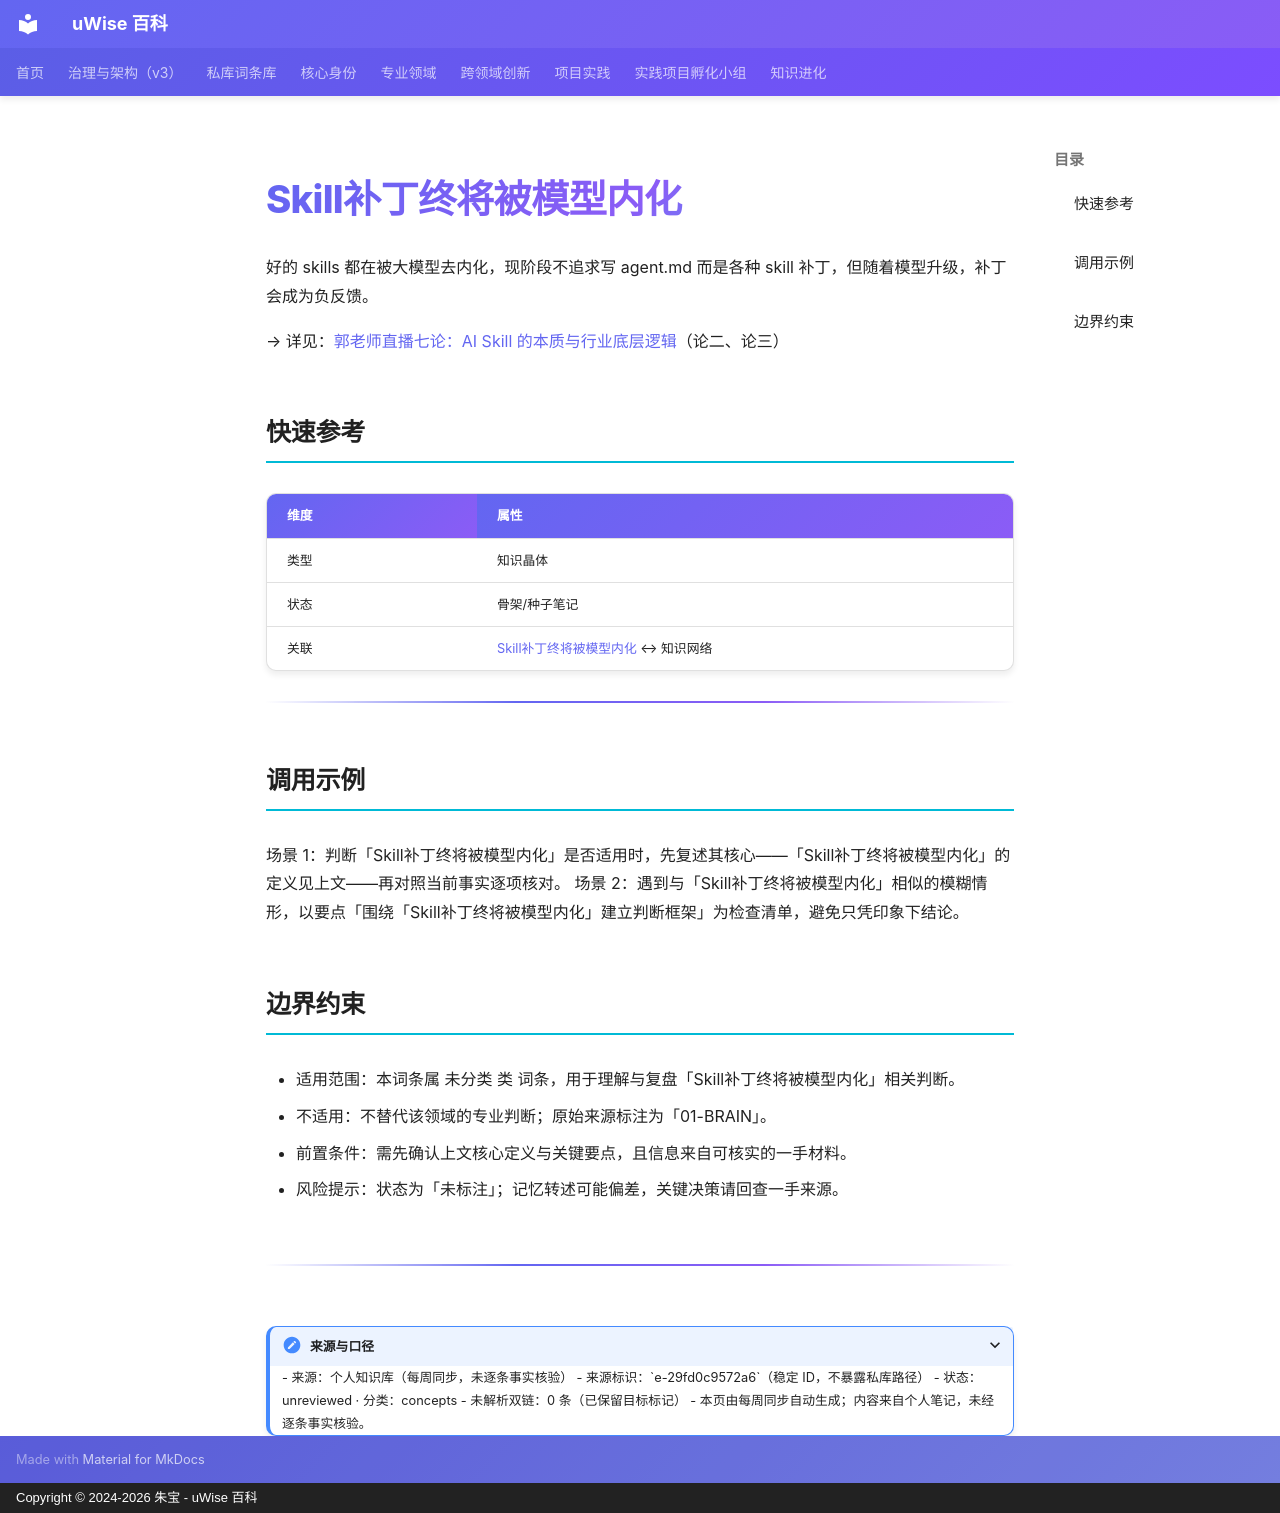

repository: zhubao315/uWise · page: vault-encyclopedia/skill-md-29fd0c95/index.html · generator: mkdocs · copyright: Copyright © 2024-2026 朱宝 - uWise 百科

---
title: "Skill补丁终将被模型内化"
description: "好的 skills 都在被大模型去内化，现阶段不追求写 agent.md 而是各种 skill 补丁，但随着模型升级，补丁会成为负反馈。"
---

# Skill补丁终将被模型内化

好的 skills 都在被大模型去内化，现阶段不追求写 agent.md 而是各种 skill 补丁，但随着模型升级，补丁会成为负反馈。

→ 详见：[郭老师直播七论：AI Skill 的本质与行业底层逻辑](../ai-skill-md-d5cf66d1/)（论二、论三）


## 快速参考

| 维度 | 属性 |
|------|------|
| 类型 | 知识晶体 |
| 状态 | 骨架/种子笔记 |
| 关联 | [Skill补丁终将被模型内化](../skill-md-29fd0c95/) ↔ 知识网络 |

---

## 调用示例

场景 1：判断「Skill补丁终将被模型内化」是否适用时，先复述其核心——「Skill补丁终将被模型内化」的定义见上文——再对照当前事实逐项核对。
场景 2：遇到与「Skill补丁终将被模型内化」相似的模糊情形，以要点「围绕「Skill补丁终将被模型内化」建立判断框架」为检查清单，避免只凭印象下结论。

## 边界约束

- 适用范围：本词条属 未分类 类 词条，用于理解与复盘「Skill补丁终将被模型内化」相关判断。
- 不适用：不替代该领域的专业判断；原始来源标注为「01-BRAIN」。
- 前置条件：需先确认上文核心定义与关键要点，且信息来自可核实的一手材料。
- 风险提示：状态为「未标注」；记忆转述可能偏差，关键决策请回查一手来源。

---

<details>
<summary>来源与口径</summary>

- 来源：个人知识库（每周同步，未逐条事实核验）
- 来源标识：`e-29fd0c9572a6`（稳定 ID，不暴露私库路径）
- 状态：unreviewed · 分类：concepts
- 未解析双链：0 条（已保留目标标记）
- 本页由每周同步自动生成；内容来自个人笔记，未经逐条事实核验。

</details>
